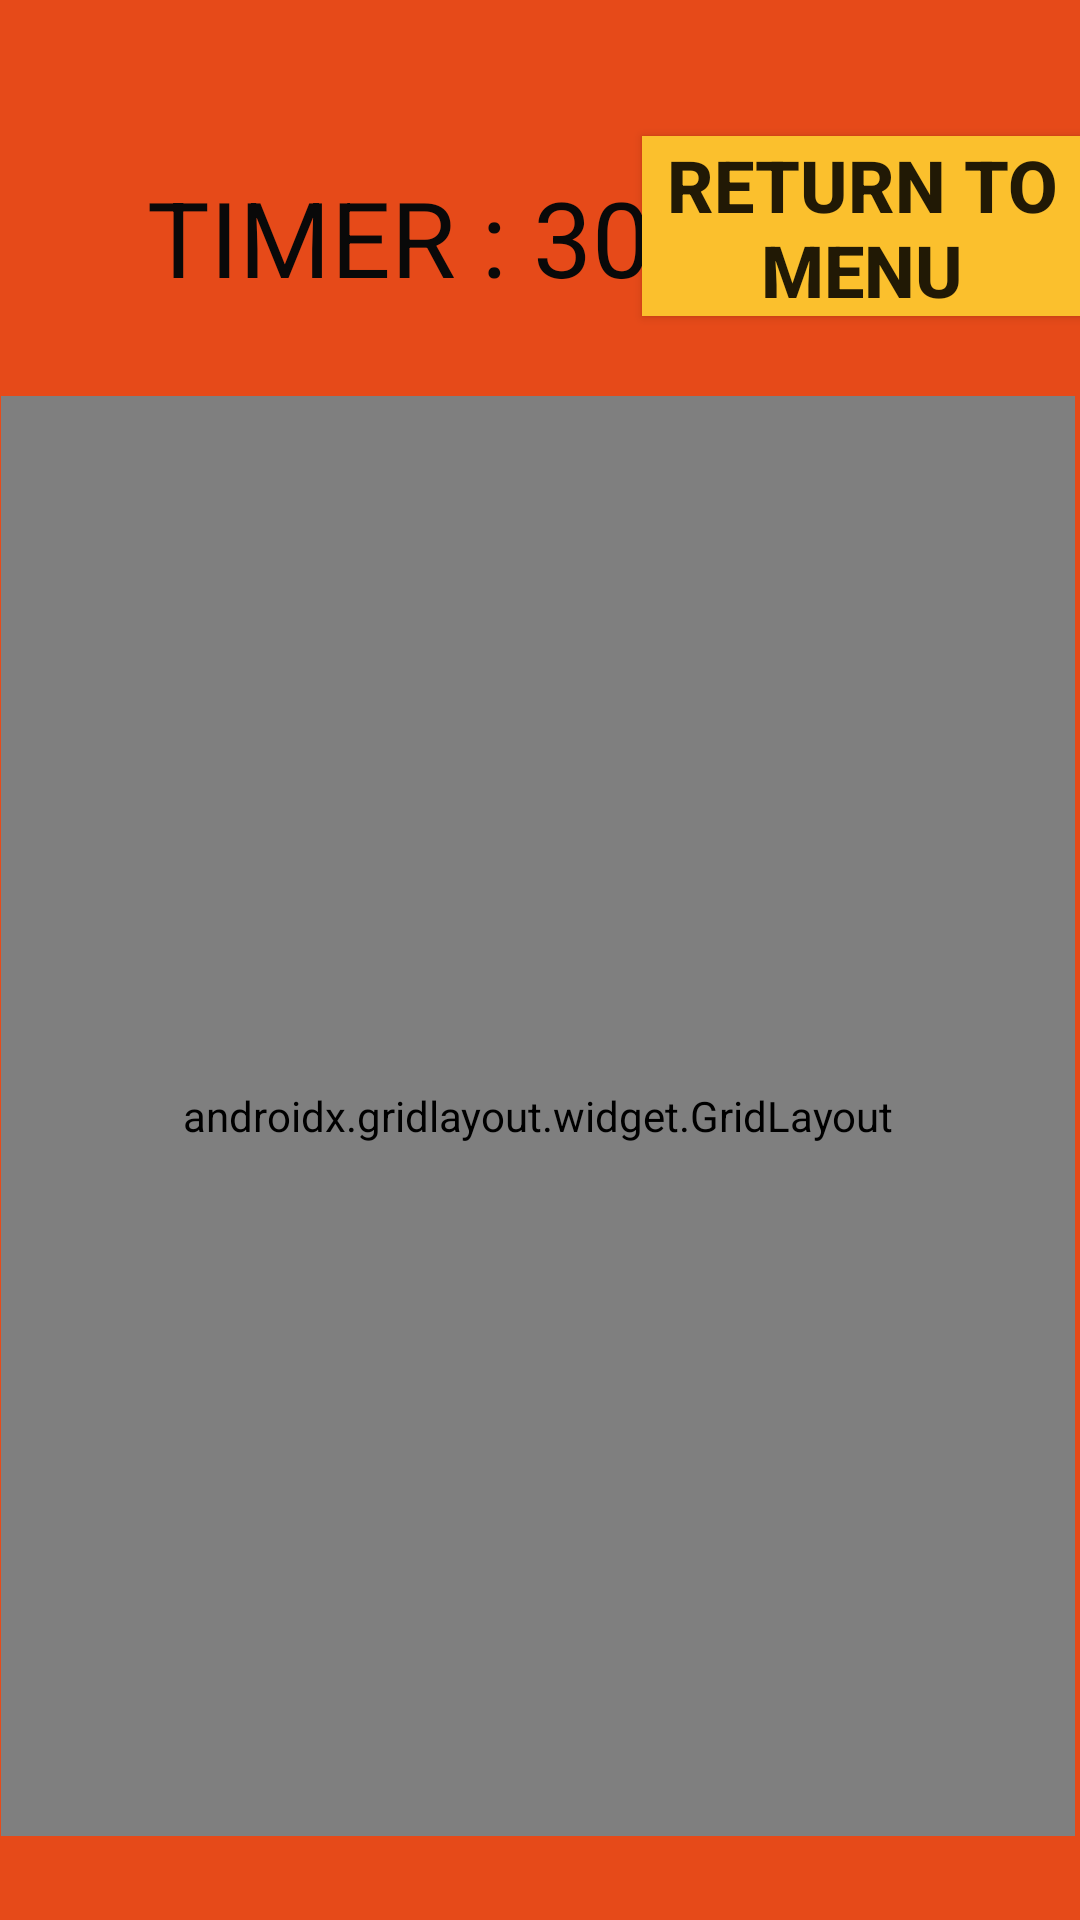

Here is an Android app screen rendered from its layout file. Give the layout XML and the strings, colors and styles it references.
<!-- AndroidManifest.xml: application theme Theme.CatchMe -->
<!-- res/layout/activity_medium.xml -->
<?xml version="1.0" encoding="utf-8"?>
<androidx.constraintlayout.widget.ConstraintLayout xmlns:android="http://schemas.android.com/apk/res/android"
    xmlns:app="http://schemas.android.com/apk/res-auto"
    xmlns:tools="http://schemas.android.com/tools"
    android:layout_width="match_parent"
    android:layout_height="match_parent"
    android:background="#E64A19"
    android:foregroundGravity="center"
    tools:context=".medium">


    <androidx.gridlayout.widget.GridLayout
        android:id="@+id/gridLayout"
        android:layout_width="358dp"
        android:layout_height="480dp"
        android:layout_marginStart="16dp"
        android:layout_marginTop="132dp"
        android:layout_marginEnd="16dp"
        app:layout_constraintEnd_toEndOf="parent"
        app:layout_constraintHorizontal_bias="0.533"
        app:layout_constraintStart_toStartOf="parent"
        app:layout_constraintTop_toTopOf="parent">

        <ImageView
            android:id="@+id/imageView1"
            android:layout_width="120dp"
            android:layout_height="120dp"
            android:onClick="increaseScore"
            app:layout_column="0"
            app:layout_row="0"
            app:srcCompat="@drawable/sample3" />

        <ImageView
            android:id="@+id/imageView2"
            android:layout_width="120dp"
            android:layout_height="120dp"
            android:onClick="increaseScore"
            app:layout_column="1"
            app:layout_row="0"
            app:srcCompat="@drawable/sample3" />

        <ImageView
            android:id="@+id/imageView3"
            android:layout_width="120dp"
            android:layout_height="120dp"
            android:onClick="increaseScore"
            app:layout_column="2"
            app:layout_row="0"
            app:srcCompat="@drawable/sample3" />

        <ImageView
            android:id="@+id/imageView4"
            android:layout_width="120dp"
            android:layout_height="120dp"
            android:onClick="increaseScore"
            app:layout_column="0"
            app:layout_row="1"
            app:srcCompat="@drawable/sample3" />

        <ImageView
            android:id="@+id/imageView5"
            android:layout_width="120dp"
            android:layout_height="120dp"
            android:onClick="increaseScore"
            app:layout_column="1"
            app:layout_row="1"
            app:srcCompat="@drawable/sample3" />

        <ImageView
            android:id="@+id/imageView6"
            android:layout_width="120dp"
            android:layout_height="120dp"
            android:onClick="increaseScore"
            app:layout_column="2"
            app:layout_row="1"
            app:srcCompat="@drawable/sample3" />

        <ImageView
            android:id="@+id/imageView7"
            android:layout_width="120dp"
            android:layout_height="120dp"
            android:onClick="increaseScore"
            app:layout_column="0"
            app:layout_row="2"
            app:srcCompat="@drawable/sample3" />

        <ImageView
            android:id="@+id/imageView8"
            android:layout_width="120dp"
            android:layout_height="120dp"
            android:onClick="increaseScore"
            app:layout_column="1"
            app:layout_row="2"
            app:srcCompat="@drawable/sample3" />

        <ImageView
            android:id="@+id/imageView9"
            android:layout_width="120dp"
            android:layout_height="120dp"
            android:onClick="increaseScore"
            app:layout_column="2"
            app:layout_row="2"
            app:srcCompat="@drawable/sample3" />

        <ImageView
            android:id="@+id/imageView10"
            android:layout_width="120dp"
            android:layout_height="120dp"
            android:onClick="increaseScore"
            app:layout_column="0"
            app:layout_row="3"
            app:srcCompat="@drawable/sample3" />

        <ImageView
            android:id="@+id/imageView11"
            android:layout_width="120dp"
            android:layout_height="120dp"
            android:onClick="increaseScore"
            app:layout_column="1"
            app:layout_row="3"
            app:srcCompat="@drawable/sample3" />

        <ImageView
            android:id="@+id/imageView12"
            android:layout_width="120dp"
            android:layout_height="120dp"
            android:onClick="increaseScore"
            app:layout_column="2"
            app:layout_row="3"
            app:srcCompat="@drawable/sample3" />

    </androidx.gridlayout.widget.GridLayout>

    <TextView
        android:id="@+id/timeid"
        android:layout_width="218dp"
        android:layout_height="52dp"
        android:layout_marginStart="24dp"
        android:layout_marginTop="49dp"
        android:layout_marginEnd="24dp"
        android:layout_marginBottom="27dp"
        android:gravity="center"
        android:text="@string/timer_30"
        android:textColor="#090909"
        android:textSize="35sp"
        app:layout_constraintBottom_toTopOf="@+id/gridLayout"
        app:layout_constraintEnd_toEndOf="parent"
        app:layout_constraintHorizontal_bias="0.0"
        app:layout_constraintStart_toStartOf="parent"
        app:layout_constraintTop_toTopOf="parent"
        app:layout_constraintVertical_bias="1.0"
        tools:textStyle="bold" />

    <TextView
        android:id="@+id/scoreid"
        android:layout_width="249dp"
        android:layout_height="69dp"
        android:layout_marginTop="13dp"
        android:layout_marginEnd="81dp"
        android:layout_marginBottom="37dp"
        android:gravity="center"
        android:text="@string/score_m"
        android:textColor="#FFEB3B"
        android:textSize="40sp"
        app:layout_constraintBottom_toBottomOf="parent"
        app:layout_constraintEnd_toEndOf="parent"
        app:layout_constraintHorizontal_bias="0.0"
        app:layout_constraintStart_toStartOf="parent"
        app:layout_constraintTop_toBottomOf="@+id/gridLayout"
        app:layout_constraintVertical_bias="0.0"
        tools:textStyle="bold" />

    <Button
        android:id="@+id/restartid"
        android:layout_width="134dp"
        android:layout_height="55dp"
        android:layout_marginStart="24dp"
        android:layout_marginTop="24dp"
        android:layout_marginEnd="30dp"
        android:layout_marginBottom="55dp"
        android:background="#7B1FA2"
        android:gravity="center"
        android:onClick="Restart"
        android:text="@string/restartm"
        android:textColor="#FAF7F8"
        android:textSize="24sp"
        app:layout_constraintBottom_toBottomOf="parent"
        app:layout_constraintEnd_toEndOf="parent"
        app:layout_constraintHorizontal_bias="1.0"
        app:layout_constraintStart_toEndOf="@+id/scoreid"
        app:layout_constraintTop_toBottomOf="@+id/gridLayout"
        app:layout_constraintVertical_bias="0.0" />

    <Button
        android:id="@+id/button4"
        android:layout_width="147dp"
        android:layout_height="60dp"
        android:layout_marginStart="34dp"
        android:layout_marginTop="60dp"
        android:layout_marginEnd="53dp"
        android:layout_marginBottom="33dp"
        android:background="#FBC02D"
        android:onClick="Reachmenu"
        android:text="@string/return_to_menum"
        android:textSize="24sp"
        android:textStyle="bold"
        app:layout_constraintBottom_toTopOf="@+id/gridLayout"
        app:layout_constraintEnd_toEndOf="parent"
        app:layout_constraintHorizontal_bias="0.536"
        app:layout_constraintStart_toEndOf="@+id/timeid"
        app:layout_constraintTop_toTopOf="parent"
        app:layout_constraintVertical_bias="0.714"
        tools:ignore="MissingConstraints" />
</androidx.constraintlayout.widget.ConstraintLayout>
<!-- resources referenced by this layout -->
<resources>
  <string name="restartm">RESTART!</string>
  <string name="return_to_menum">Return to Menu</string>
  <string name="score_m">SCORE : 0</string>
  <string name="timer_30">TIMER : 30</string>
  <style name="Theme.CatchMe" parent="Theme.MaterialComponents.DayNight.DarkActionBar">
          
          <item name="colorPrimary">@color/purple_500</item>
          <item name="colorPrimaryVariant">@color/purple_700</item>
          <item name="colorOnPrimary">@color/white</item>
          
          <item name="colorSecondary">@color/teal_200</item>
          <item name="colorSecondaryVariant">@color/teal_700</item>
          <item name="colorOnSecondary">@color/black</item>
          
          <item name="android:statusBarColor">?attr/colorPrimaryVariant</item>
          
      </style>
  <!-- not gathered from this repository: default colours our renderer supplied (Android Studio template values) -->
  <color name="purple_500">#FF6200EE</color>
  <color name="purple_700">#FF3700B3</color>
  <color name="teal_200">#FF03DAC5</color>
  <color name="teal_700">#FF018786</color>
  <color name="black">#FF000000</color>
  <color name="white">#FFFFFFFF</color>
</resources>
